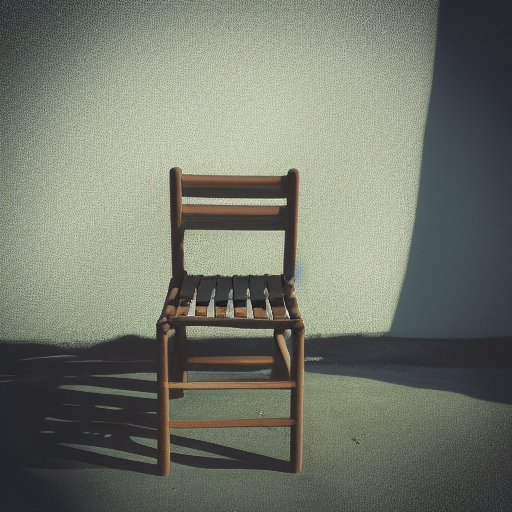
Generation parameters embedded in this image by AUTOMATIC1111 Stable Diffusion web UI or a fork of it (Forge, ...) (PNG 'parameters' text chunk):
a photo of a chair
Steps: 30, Sampler: Euler a, CFG scale: 7, Seed: 2145839338, Size: 512x512, Model hash: 648023a0